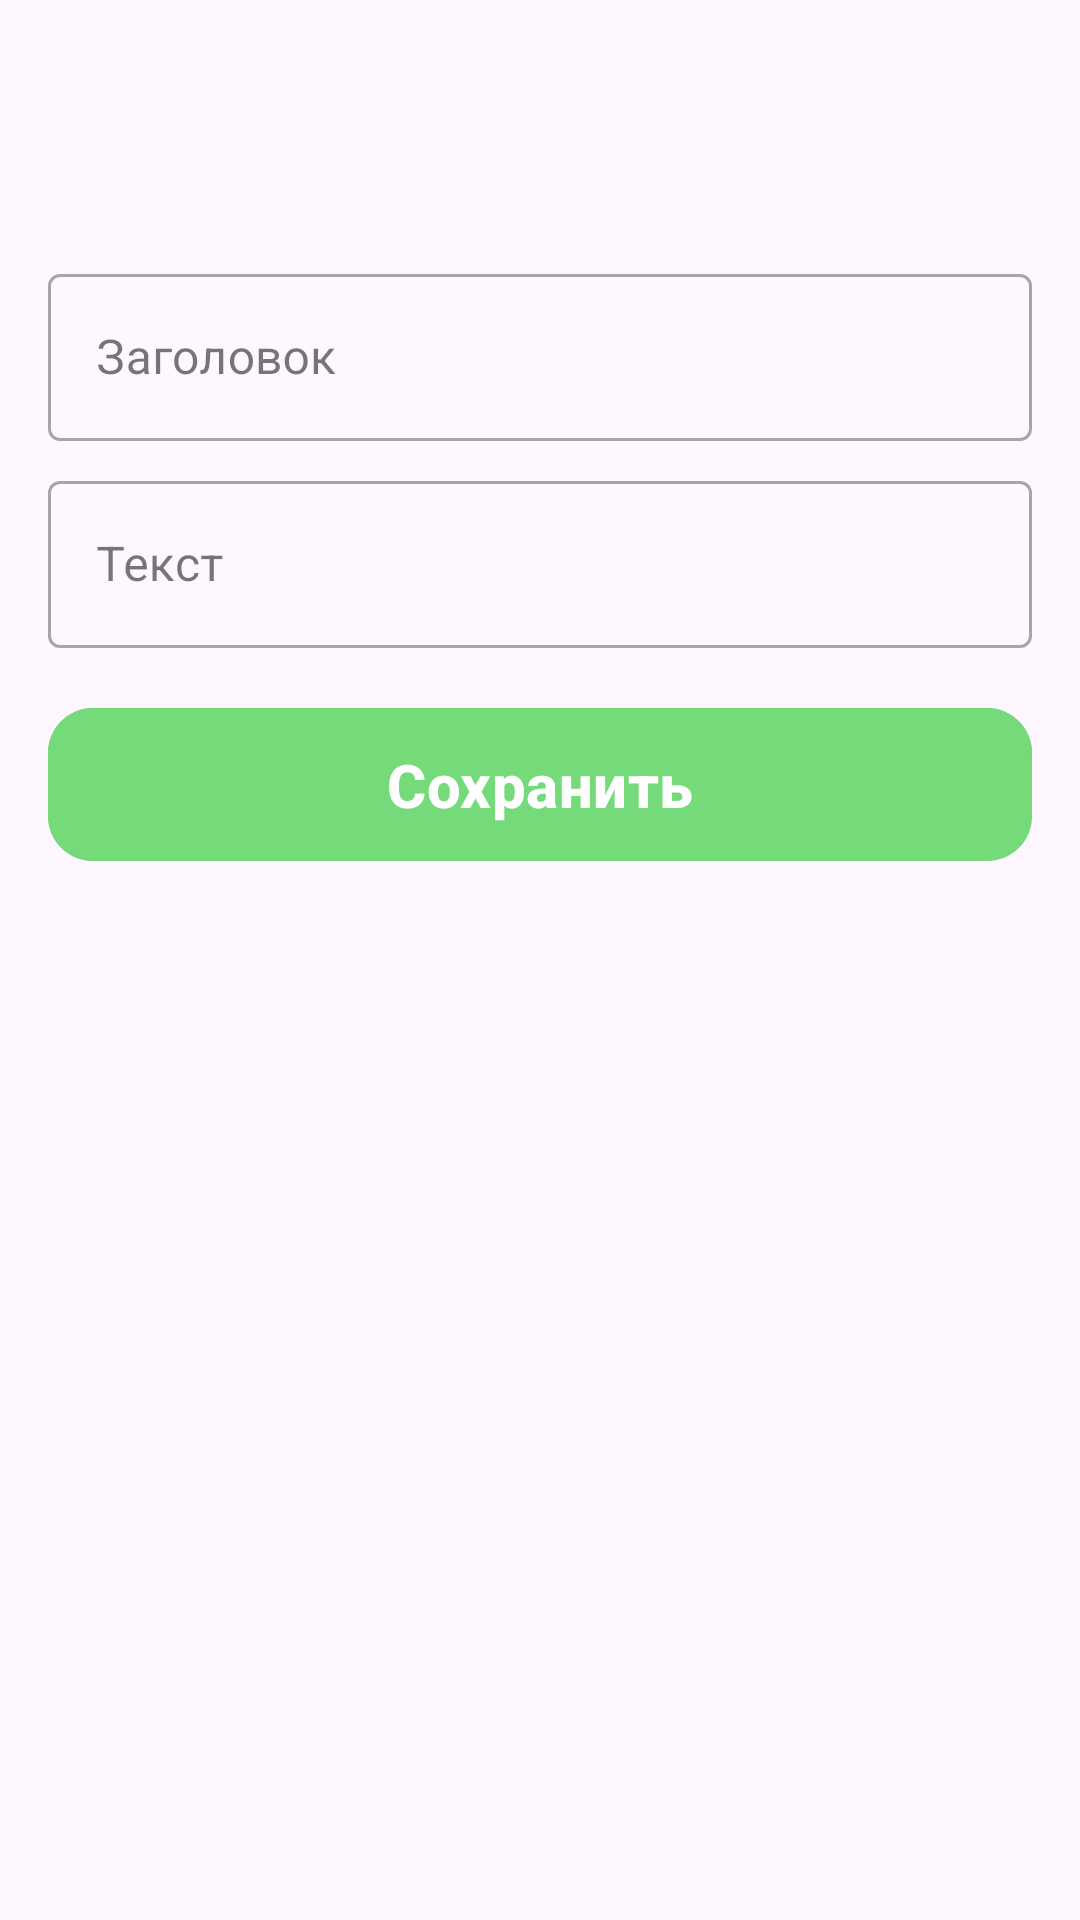

Write the Android layout XML for this screen, with the resource values it uses.
<!-- AndroidManifest.xml: application theme Theme.Todo_List -->
<!-- res/layout/activity_new_task.xml -->
<?xml version="1.0" encoding="utf-8"?>
<androidx.constraintlayout.widget.ConstraintLayout xmlns:android="http://schemas.android.com/apk/res/android"
    xmlns:app="http://schemas.android.com/apk/res-auto"
    xmlns:tools="http://schemas.android.com/tools"
    android:layout_width="match_parent"
    android:padding="16dp"
    android:layout_height="match_parent"
    tools:context="work.time.todolist.ui.NewTaskActivity">


        <com.google.android.material.textfield.TextInputLayout
            android:id="@+id/et_layout_title"
            android:layout_width="match_parent"
            android:layout_height="wrap_content"
            android:hint="@string/title"
            android:layout_marginTop="70dp"
            style="@style/Widget.MaterialComponents.TextInputLayout.OutlinedBox"
            app:layout_constraintTop_toTopOf="parent"
            app:layout_constraintStart_toStartOf="parent">

            <com.google.android.material.textfield.TextInputEditText
                android:layout_width="match_parent"
                android:layout_height="wrap_content"
                android:id="@+id/et_title"/>
        </com.google.android.material.textfield.TextInputLayout>

        <com.google.android.material.textfield.TextInputLayout
            android:id="@+id/et_layout_desc"
            android:layout_width="match_parent"
            android:layout_height="wrap_content"
            android:hint="@string/description"
            android:layout_marginTop="8dp"
            style="@style/Widget.MaterialComponents.TextInputLayout.OutlinedBox"
            app:layout_constraintTop_toBottomOf="@id/et_layout_title"
            app:layout_constraintStart_toStartOf="parent">

            <com.google.android.material.textfield.TextInputEditText
                android:layout_width="match_parent"
                android:layout_height="wrap_content"
                android:id="@+id/et_desc"/>
        </com.google.android.material.textfield.TextInputLayout>


        <com.google.android.material.button.MaterialButton
            android:id="@+id/btn_save"
            android:layout_width="match_parent"
            android:layout_height="wrap_content"
            app:layout_constraintTop_toBottomOf="@id/et_layout_desc"
            android:layout_marginTop="16dp"
            app:cornerRadius="15dp"
            android:text="@string/save"
            android:textColor="@color/white"
            android:textStyle="bold"
            android:backgroundTint="@color/main_color"
            android:textAllCaps="false"
            android:textSize="20sp"
            android:paddingVertical="12dp"/>

</androidx.constraintlayout.widget.ConstraintLayout>
<!-- resources referenced by this layout -->
<resources>
  <color name="main_color">#75DA79</color>
  <color name="white">#FFFFFFFF</color>
  <string name="description">Текст</string>
  <string name="save">Сохранить</string>
  <string name="title">Заголовок</string>
  <style name="Theme.Todo_List" parent="Base.Theme.Todo_List" />
  <style name="Base.Theme.Todo_List" parent="Theme.Material3.DayNight.NoActionBar">
          
          
          <item name="android:statusBarColor">@color/main_color</item>
          
          <item name="android:windowLightStatusBar">true</item>
          
          
          <item name="android:textColor">@android:color/black</item>
      </style>
</resources>
